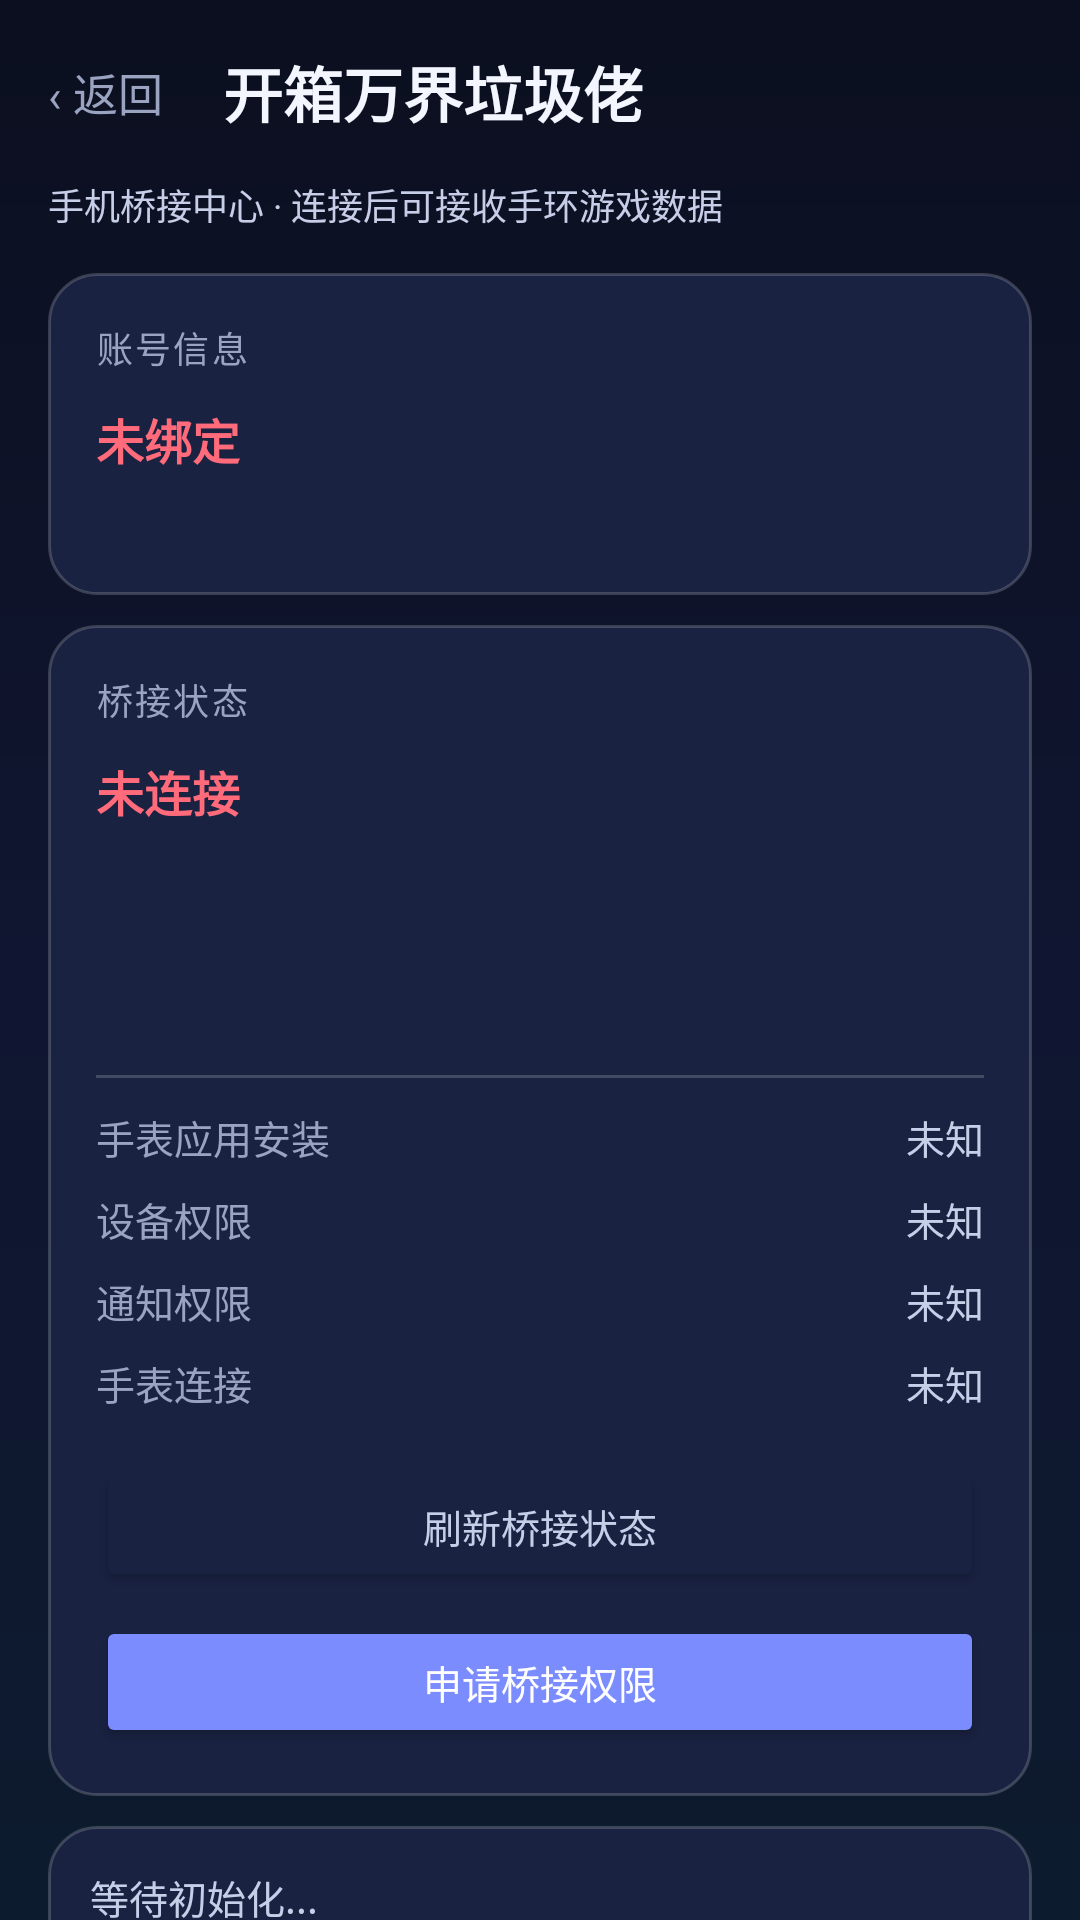

This screen was rendered from an Android layout file. Write that file and the resources it references.
<!-- AndroidManifest.xml: application theme Theme.Yishijie -->
<!-- res/layout/activity_bridge.xml -->
<?xml version="1.0" encoding="utf-8"?>
<androidx.core.widget.NestedScrollView xmlns:android="http://schemas.android.com/apk/res/android"
    xmlns:tools="http://schemas.android.com/tools"
    android:layout_width="match_parent"
    android:layout_height="match_parent"
    android:background="@drawable/bg_app"
    android:fillViewport="true"
    tools:context=".ui.BridgeActivity">

    <LinearLayout
        android:layout_width="match_parent"
        android:layout_height="wrap_content"
        android:orientation="vertical"
        android:padding="16dp">

        
        <LinearLayout
            android:layout_width="match_parent"
            android:layout_height="wrap_content"
            android:gravity="center_vertical"
            android:orientation="horizontal"
            android:paddingBottom="14dp">

            <TextView
                android:layout_width="wrap_content"
                android:layout_height="wrap_content"
                android:text="‹ 返回"
                android:textColor="#9AA3C0"
                android:textSize="15sp"
                android:paddingEnd="20dp"
                android:clickable="true"
                android:focusable="true"
                android:onClick="onBackClicked" />

            <TextView
                android:layout_width="0dp"
                android:layout_height="wrap_content"
                android:layout_weight="1"
                android:text="开箱万界垃圾佬"
                android:textColor="#F4F6FF"
                android:textSize="20sp"
                android:textStyle="bold" />
        </LinearLayout>

        <TextView
            android:layout_width="wrap_content"
            android:layout_height="wrap_content"
            android:layout_marginBottom="14dp"
            android:text="手机桥接中心 · 连接后可接收手环游戏数据"
            android:textColor="#C7CFE8"
            android:textSize="12sp" />

        
        <LinearLayout
            android:layout_width="match_parent"
            android:layout_height="wrap_content"
            android:layout_marginBottom="10dp"
            android:orientation="vertical"
            android:background="@drawable/bg_card_player"
            android:padding="16dp">

            <TextView
                android:layout_width="wrap_content"
                android:layout_height="wrap_content"
                android:text="账号信息"
                android:textColor="#9AA3C0"
                android:textSize="12sp"
                android:letterSpacing="0.06" />

            <TextView
                android:id="@+id/tvProfileStatus"
                android:layout_width="wrap_content"
                android:layout_height="wrap_content"
                android:layout_marginTop="10dp"
                android:text="未绑定"
                android:textColor="#FF6B7A"
                android:textSize="16sp"
                android:textStyle="bold" />

            <TextView
                android:id="@+id/tvDeviceFingerprint"
                android:layout_width="match_parent"
                android:layout_height="wrap_content"
                android:layout_marginTop="8dp"
                android:textColor="#C7CFE8"
                android:textSize="12sp"
                android:fontFamily="monospace" />
        </LinearLayout>

        
        <LinearLayout
            android:layout_width="match_parent"
            android:layout_height="wrap_content"
            android:layout_marginBottom="10dp"
            android:orientation="vertical"
            android:background="@drawable/bg_card_player"
            android:padding="16dp">

            <TextView
                android:layout_width="wrap_content"
                android:layout_height="wrap_content"
                android:text="桥接状态"
                android:textColor="#9AA3C0"
                android:textSize="12sp"
                android:letterSpacing="0.06" />

            <TextView
                android:id="@+id/tvBridgeConnectedStatus"
                android:layout_width="wrap_content"
                android:layout_height="wrap_content"
                android:layout_marginTop="10dp"
                android:text="未连接"
                android:textColor="#FF6B7A"
                android:textSize="16sp"
                android:textStyle="bold" />

            <TextView
                android:id="@+id/tvBridgePhase"
                android:layout_width="match_parent"
                android:layout_height="wrap_content"
                android:layout_marginTop="8dp"
                android:textColor="#C7CFE8"
                android:textSize="12sp" />

            <TextView
                android:id="@+id/tvBridgeNode"
                android:layout_width="match_parent"
                android:layout_height="wrap_content"
                android:layout_marginTop="6dp"
                android:textColor="#9AA3C0"
                android:textSize="12sp" />

            <TextView
                android:id="@+id/tvBridgeDetail"
                android:layout_width="match_parent"
                android:layout_height="wrap_content"
                android:layout_marginTop="6dp"
                android:textColor="#C7CFE8"
                android:textSize="12sp" />

            
            <LinearLayout
                android:layout_width="match_parent"
                android:layout_height="wrap_content"
                android:layout_marginTop="14dp"
                android:orientation="vertical">

                <View android:layout_width="match_parent" android:layout_height="1dp" android:background="#2EFFFFFF" />

                <LinearLayout
                    android:layout_width="match_parent"
                    android:layout_height="wrap_content"
                    android:layout_marginTop="10dp"
                    android:gravity="center_vertical"
                    android:orientation="horizontal">

                    <TextView
                        android:layout_width="0dp"
                        android:layout_height="wrap_content"
                        android:layout_weight="1"
                        android:text="手表应用安装"
                        android:textColor="#9AA3C0"
                        android:textSize="13sp" />

                    <TextView
                        android:id="@+id/tvAppInstalled"
                        android:layout_width="wrap_content"
                        android:layout_height="wrap_content"
                        android:text="未知"
                        android:textColor="#C7CFE8"
                        android:textSize="13sp" />
                </LinearLayout>

                <LinearLayout
                    android:layout_width="match_parent"
                    android:layout_height="wrap_content"
                    android:layout_marginTop="8dp"
                    android:gravity="center_vertical"
                    android:orientation="horizontal">

                    <TextView
                        android:layout_width="0dp"
                        android:layout_height="wrap_content"
                        android:layout_weight="1"
                        android:text="设备权限"
                        android:textColor="#9AA3C0"
                        android:textSize="13sp" />

                    <TextView
                        android:id="@+id/tvDevicePermission"
                        android:layout_width="wrap_content"
                        android:layout_height="wrap_content"
                        android:text="未知"
                        android:textColor="#C7CFE8"
                        android:textSize="13sp" />
                </LinearLayout>

                <LinearLayout
                    android:layout_width="match_parent"
                    android:layout_height="wrap_content"
                    android:layout_marginTop="8dp"
                    android:gravity="center_vertical"
                    android:orientation="horizontal">

                    <TextView
                        android:layout_width="0dp"
                        android:layout_height="wrap_content"
                        android:layout_weight="1"
                        android:text="通知权限"
                        android:textColor="#9AA3C0"
                        android:textSize="13sp" />

                    <TextView
                        android:id="@+id/tvNotifyPermission"
                        android:layout_width="wrap_content"
                        android:layout_height="wrap_content"
                        android:text="未知"
                        android:textColor="#C7CFE8"
                        android:textSize="13sp" />
                </LinearLayout>

                <LinearLayout
                    android:layout_width="match_parent"
                    android:layout_height="wrap_content"
                    android:layout_marginTop="8dp"
                    android:gravity="center_vertical"
                    android:orientation="horizontal">

                    <TextView
                        android:layout_width="0dp"
                        android:layout_height="wrap_content"
                        android:layout_weight="1"
                        android:text="手表连接"
                        android:textColor="#9AA3C0"
                        android:textSize="13sp" />

                    <TextView
                        android:id="@+id/tvWatchConnected"
                        android:layout_width="wrap_content"
                        android:layout_height="wrap_content"
                        android:text="未知"
                        android:textColor="#C7CFE8"
                        android:textSize="13sp" />
                </LinearLayout>
            </LinearLayout>

            
            <Button
                android:id="@+id/btnRefreshBridge"
                android:layout_width="match_parent"
                android:layout_height="44dp"
                android:layout_marginTop="16dp"
                android:text="刷新桥接状态"
                android:textSize="13sp"
                android:backgroundTint="#1A2242"
                android:textColor="#C7CFE8" />

            <Button
                android:id="@+id/btnRequestPermission"
                android:layout_width="match_parent"
                android:layout_height="44dp"
                android:layout_marginTop="8dp"
                android:text="申请桥接权限"
                android:textSize="13sp"
                android:backgroundTint="#7B8CFF"
                android:textColor="#FFFFFF" />
        </LinearLayout>

        
        <TextView
            android:id="@+id/tvStatus"
            android:layout_width="match_parent"
            android:layout_height="wrap_content"
            android:padding="14dp"
            android:background="@drawable/bg_card_player"
            android:textColor="#C7CFE8"
            android:textSize="13sp"
            android:text="等待初始化..." />
    </LinearLayout>
</androidx.core.widget.NestedScrollView>
<!-- resources referenced by this layout -->
<resources>
  <!-- drawable bg_app (drawable) -->
  <?xml version="1.0" encoding="utf-8"?>
  <shape xmlns:android="http://schemas.android.com/apk/res/android" android:shape="rectangle">
      <gradient
          android:startColor="#0B0F1F"
          android:centerColor="#101631"
          android:endColor="#0D1B2E"
          android:angle="270" />
  </shape>
  <!-- drawable bg_card_player (drawable) -->
  <?xml version="1.0" encoding="utf-8"?>
  <shape xmlns:android="http://schemas.android.com/apk/res/android" android:shape="rectangle">
      <solid android:color="#1A2242" />
      <corners android:radius="16dp" />
      <stroke android:width="1dp" android:color="#2EFFFFFF" />
  </shape>
  <style name="Theme.Yishijie" parent="Theme.MaterialComponents.NoActionBar">
          <item name="colorPrimary">@color/primary</item>
          <item name="colorPrimaryDark">@color/primary_dark</item>
          <item name="colorAccent">@color/accent</item>
          <item name="android:windowBackground">@color/background</item>
          <item name="android:statusBarColor">@color/background</item>
          <item name="android:navigationBarColor">@color/background</item>
          <item name="android:windowLightStatusBar">false</item>
          <item name="android:windowLightNavigationBar">false</item>
      </style>
  <color name="primary">#7B8CFF</color>
  <color name="primary_dark">#5A6BE8</color>
  <color name="accent">#E8B84A</color>
  <color name="background">#0B0F1F</color>
</resources>
